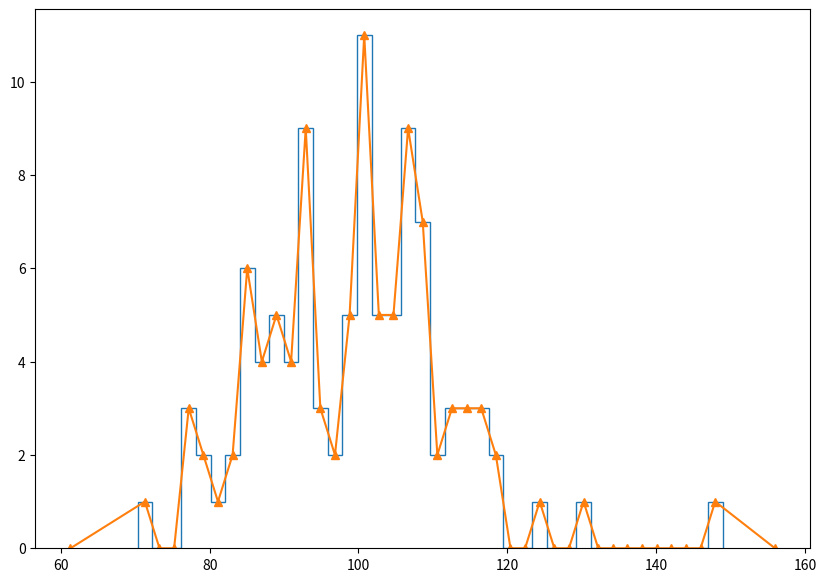

Python code for this plot:
import numpy as np
import pandas as pd
import matplotlib.pyplot as plt
mu = 100
sigma = 15
x =  mu+sigma*np.random.randn(100)
plt.figure(figsize=(10,7))
y = np.arange(len(x))
n,edges,p=plt.hist(x,bins=40,histtype='step')
m = 0.5*(edges[1:]+edges[:-1])
m = m.tolist()
l = len(m)
m.insert(0,m[0]-10)
m.append(m[l-1]+10)
n=n.tolist()
n.insert(0,0)
n.append(0)
plt.plot(m,n,'-^')
plt.show()